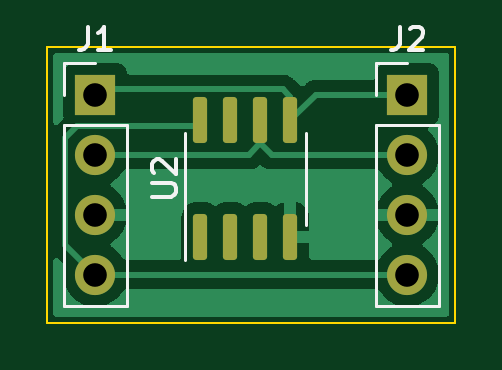
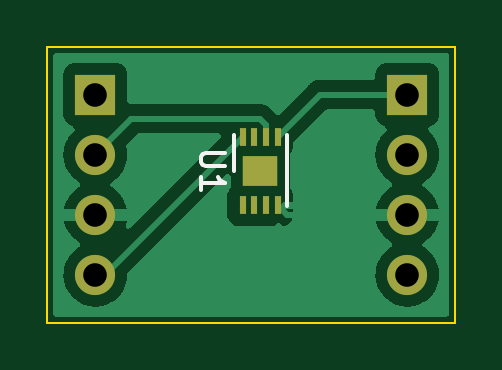
Circuit board: 11 layer files. Board 17.3 x 11.7 mm.
- bottom_copper: atecc_board-B_Cu.gbr (16700 bytes)
- bottom_mask: atecc_board-B_Mask.gbr (1100 bytes)
- paste: atecc_board-B_Paste.gbr (865 bytes)
- bottom_silk: atecc_board-B_Silkscreen.gbr (1304 bytes)
- outline: atecc_board-Edge_Cuts.gbr (716 bytes)
- top_copper: atecc_board-F_Cu.gbr (16314 bytes)
- top_mask: atecc_board-F_Mask.gbr (1665 bytes)
- paste: atecc_board-F_Paste.gbr (1358 bytes)
- top_silk: atecc_board-F_Silkscreen.gbr (3462 bytes)
- drill: atecc_board-NPTH.drl (319 bytes)
- drill: atecc_board-PTH.drl (485 bytes)

=== bottom_copper: atecc_board-B_Cu.gbr (16700 bytes, source omitted) ===
=== bottom_mask: atecc_board-B_Mask.gbr ===
%TF.GenerationSoftware,KiCad,Pcbnew,7.0.8-7.0.8~ubuntu20.04.1*%
%TF.CreationDate,2023-10-29T20:49:58+01:00*%
%TF.ProjectId,atecc_board,61746563-635f-4626-9f61-72642e6b6963,rev?*%
%TF.SameCoordinates,Original*%
%TF.FileFunction,Soldermask,Bot*%
%TF.FilePolarity,Negative*%
%FSLAX46Y46*%
G04 Gerber Fmt 4.6, Leading zero omitted, Abs format (unit mm)*
G04 Created by KiCad (PCBNEW 7.0.8-7.0.8~ubuntu20.04.1) date 2023-10-29 20:49:58*
%MOMM*%
%LPD*%
G01*
G04 APERTURE LIST*
%ADD10R,0.300000X0.750000*%
%ADD11R,1.500000X1.300000*%
%ADD12R,1.700000X1.700000*%
%ADD13O,1.700000X1.700000*%
G04 APERTURE END LIST*
D10*
%TO.C,U1*%
X82671000Y-55481000D03*
X82171000Y-55481000D03*
X81671000Y-55481000D03*
X81171000Y-55481000D03*
X81171000Y-52581000D03*
X81671000Y-52581000D03*
X82171000Y-52581000D03*
X82671000Y-52581000D03*
D11*
X81921000Y-54031000D03*
%TD*%
D12*
%TO.C,J2*%
X88900000Y-50800000D03*
D13*
X88900000Y-53340000D03*
X88900000Y-55880000D03*
X88900000Y-58420000D03*
%TD*%
D12*
%TO.C,J1*%
X75692000Y-50800000D03*
D13*
X75692000Y-53340000D03*
X75692000Y-55880000D03*
X75692000Y-58420000D03*
%TD*%
M02*

=== paste: atecc_board-B_Paste.gbr ===
%TF.GenerationSoftware,KiCad,Pcbnew,7.0.8-7.0.8~ubuntu20.04.1*%
%TF.CreationDate,2023-10-29T20:49:58+01:00*%
%TF.ProjectId,atecc_board,61746563-635f-4626-9f61-72642e6b6963,rev?*%
%TF.SameCoordinates,Original*%
%TF.FileFunction,Paste,Bot*%
%TF.FilePolarity,Positive*%
%FSLAX46Y46*%
G04 Gerber Fmt 4.6, Leading zero omitted, Abs format (unit mm)*
G04 Created by KiCad (PCBNEW 7.0.8-7.0.8~ubuntu20.04.1) date 2023-10-29 20:49:58*
%MOMM*%
%LPD*%
G01*
G04 APERTURE LIST*
%ADD10R,0.600000X0.500000*%
%ADD11R,0.300000X0.750000*%
G04 APERTURE END LIST*
D10*
%TO.C,U1*%
X81546000Y-53706000D03*
X82296000Y-53706000D03*
X81546000Y-54356000D03*
X82296000Y-54356000D03*
D11*
X82671000Y-55481000D03*
X82171000Y-55481000D03*
X81671000Y-55481000D03*
X81171000Y-55481000D03*
X81171000Y-52581000D03*
X81671000Y-52581000D03*
X82171000Y-52581000D03*
X82671000Y-52581000D03*
%TD*%
M02*

=== bottom_silk: atecc_board-B_Silkscreen.gbr ===
%TF.GenerationSoftware,KiCad,Pcbnew,7.0.8-7.0.8~ubuntu20.04.1*%
%TF.CreationDate,2023-10-29T20:49:58+01:00*%
%TF.ProjectId,atecc_board,61746563-635f-4626-9f61-72642e6b6963,rev?*%
%TF.SameCoordinates,Original*%
%TF.FileFunction,Legend,Bot*%
%TF.FilePolarity,Positive*%
%FSLAX46Y46*%
G04 Gerber Fmt 4.6, Leading zero omitted, Abs format (unit mm)*
G04 Created by KiCad (PCBNEW 7.0.8-7.0.8~ubuntu20.04.1) date 2023-10-29 20:49:58*
%MOMM*%
%LPD*%
G01*
G04 APERTURE LIST*
%ADD10C,0.150000*%
G04 APERTURE END LIST*
D10*
X83425819Y-53269095D02*
X84235342Y-53269095D01*
X84235342Y-53269095D02*
X84330580Y-53316714D01*
X84330580Y-53316714D02*
X84378200Y-53364333D01*
X84378200Y-53364333D02*
X84425819Y-53459571D01*
X84425819Y-53459571D02*
X84425819Y-53650047D01*
X84425819Y-53650047D02*
X84378200Y-53745285D01*
X84378200Y-53745285D02*
X84330580Y-53792904D01*
X84330580Y-53792904D02*
X84235342Y-53840523D01*
X84235342Y-53840523D02*
X83425819Y-53840523D01*
X84425819Y-54840523D02*
X84425819Y-54269095D01*
X84425819Y-54554809D02*
X83425819Y-54554809D01*
X83425819Y-54554809D02*
X83568676Y-54459571D01*
X83568676Y-54459571D02*
X83663914Y-54364333D01*
X83663914Y-54364333D02*
X83711533Y-54269095D01*
%TO.C,U1*%
X80796000Y-55531000D02*
X80796000Y-52531000D01*
X83046000Y-54031000D02*
X83046000Y-52531000D01*
%TD*%
M02*

=== outline: atecc_board-Edge_Cuts.gbr ===
%TF.GenerationSoftware,KiCad,Pcbnew,7.0.8-7.0.8~ubuntu20.04.1*%
%TF.CreationDate,2023-10-29T20:49:58+01:00*%
%TF.ProjectId,atecc_board,61746563-635f-4626-9f61-72642e6b6963,rev?*%
%TF.SameCoordinates,Original*%
%TF.FileFunction,Profile,NP*%
%FSLAX46Y46*%
G04 Gerber Fmt 4.6, Leading zero omitted, Abs format (unit mm)*
G04 Created by KiCad (PCBNEW 7.0.8-7.0.8~ubuntu20.04.1) date 2023-10-29 20:49:58*
%MOMM*%
%LPD*%
G01*
G04 APERTURE LIST*
%TA.AperFunction,Profile*%
%ADD10C,0.100000*%
%TD*%
G04 APERTURE END LIST*
D10*
X73660000Y-60452000D02*
X73660000Y-48768000D01*
X90932000Y-60452000D02*
X73660000Y-60452000D01*
X90932000Y-48768000D02*
X90932000Y-60452000D01*
X73660000Y-48768000D02*
X90932000Y-48768000D01*
M02*

=== top_copper: atecc_board-F_Cu.gbr (16314 bytes, source omitted) ===
=== top_mask: atecc_board-F_Mask.gbr (1665 bytes, source withheld) ===
=== paste: atecc_board-F_Paste.gbr (1358 bytes, source withheld) ===
=== top_silk: atecc_board-F_Silkscreen.gbr ===
%TF.GenerationSoftware,KiCad,Pcbnew,7.0.8-7.0.8~ubuntu20.04.1*%
%TF.CreationDate,2023-10-29T20:49:58+01:00*%
%TF.ProjectId,atecc_board,61746563-635f-4626-9f61-72642e6b6963,rev?*%
%TF.SameCoordinates,Original*%
%TF.FileFunction,Legend,Top*%
%TF.FilePolarity,Positive*%
%FSLAX46Y46*%
G04 Gerber Fmt 4.6, Leading zero omitted, Abs format (unit mm)*
G04 Created by KiCad (PCBNEW 7.0.8-7.0.8~ubuntu20.04.1) date 2023-10-29 20:49:58*
%MOMM*%
%LPD*%
G01*
G04 APERTURE LIST*
%ADD10C,0.150000*%
%ADD11C,0.120000*%
G04 APERTURE END LIST*
D10*
X78096819Y-55117904D02*
X78906342Y-55117904D01*
X78906342Y-55117904D02*
X79001580Y-55070285D01*
X79001580Y-55070285D02*
X79049200Y-55022666D01*
X79049200Y-55022666D02*
X79096819Y-54927428D01*
X79096819Y-54927428D02*
X79096819Y-54736952D01*
X79096819Y-54736952D02*
X79049200Y-54641714D01*
X79049200Y-54641714D02*
X79001580Y-54594095D01*
X79001580Y-54594095D02*
X78906342Y-54546476D01*
X78906342Y-54546476D02*
X78096819Y-54546476D01*
X78192057Y-54117904D02*
X78144438Y-54070285D01*
X78144438Y-54070285D02*
X78096819Y-53975047D01*
X78096819Y-53975047D02*
X78096819Y-53736952D01*
X78096819Y-53736952D02*
X78144438Y-53641714D01*
X78144438Y-53641714D02*
X78192057Y-53594095D01*
X78192057Y-53594095D02*
X78287295Y-53546476D01*
X78287295Y-53546476D02*
X78382533Y-53546476D01*
X78382533Y-53546476D02*
X78525390Y-53594095D01*
X78525390Y-53594095D02*
X79096819Y-54165523D01*
X79096819Y-54165523D02*
X79096819Y-53546476D01*
X88566666Y-47924819D02*
X88566666Y-48639104D01*
X88566666Y-48639104D02*
X88519047Y-48781961D01*
X88519047Y-48781961D02*
X88423809Y-48877200D01*
X88423809Y-48877200D02*
X88280952Y-48924819D01*
X88280952Y-48924819D02*
X88185714Y-48924819D01*
X88995238Y-48020057D02*
X89042857Y-47972438D01*
X89042857Y-47972438D02*
X89138095Y-47924819D01*
X89138095Y-47924819D02*
X89376190Y-47924819D01*
X89376190Y-47924819D02*
X89471428Y-47972438D01*
X89471428Y-47972438D02*
X89519047Y-48020057D01*
X89519047Y-48020057D02*
X89566666Y-48115295D01*
X89566666Y-48115295D02*
X89566666Y-48210533D01*
X89566666Y-48210533D02*
X89519047Y-48353390D01*
X89519047Y-48353390D02*
X88947619Y-48924819D01*
X88947619Y-48924819D02*
X89566666Y-48924819D01*
X75358666Y-47924819D02*
X75358666Y-48639104D01*
X75358666Y-48639104D02*
X75311047Y-48781961D01*
X75311047Y-48781961D02*
X75215809Y-48877200D01*
X75215809Y-48877200D02*
X75072952Y-48924819D01*
X75072952Y-48924819D02*
X74977714Y-48924819D01*
X76358666Y-48924819D02*
X75787238Y-48924819D01*
X76072952Y-48924819D02*
X76072952Y-47924819D01*
X76072952Y-47924819D02*
X75977714Y-48067676D01*
X75977714Y-48067676D02*
X75882476Y-48162914D01*
X75882476Y-48162914D02*
X75787238Y-48210533D01*
D11*
%TO.C,U2*%
X79482000Y-54356000D02*
X79482000Y-52406000D01*
X84602000Y-54356000D02*
X84602000Y-52406000D01*
X79482000Y-54356000D02*
X79482000Y-57806000D01*
X84602000Y-54356000D02*
X84602000Y-56306000D01*
%TO.C,J2*%
X90230000Y-52070000D02*
X90230000Y-59750000D01*
X87570000Y-50800000D02*
X87570000Y-49470000D01*
X87570000Y-59750000D02*
X90230000Y-59750000D01*
X87570000Y-52070000D02*
X90230000Y-52070000D01*
X87570000Y-49470000D02*
X88900000Y-49470000D01*
X87570000Y-52070000D02*
X87570000Y-59750000D01*
%TO.C,J1*%
X77022000Y-52070000D02*
X77022000Y-59750000D01*
X74362000Y-50800000D02*
X74362000Y-49470000D01*
X74362000Y-59750000D02*
X77022000Y-59750000D01*
X74362000Y-52070000D02*
X77022000Y-52070000D01*
X74362000Y-49470000D02*
X75692000Y-49470000D01*
X74362000Y-52070000D02*
X74362000Y-59750000D01*
%TD*%
M02*

=== drill: atecc_board-NPTH.drl ===
M48
; DRILL file {KiCad 7.0.8-7.0.8~ubuntu20.04.1} date Sun 29 Oct 2023 08:50:05 PM CET
; FORMAT={-:-/ absolute / metric / decimal}
; #@! TF.CreationDate,2023-10-29T20:50:05+01:00
; #@! TF.GenerationSoftware,Kicad,Pcbnew,7.0.8-7.0.8~ubuntu20.04.1
; #@! TF.FileFunction,NonPlated,1,2,NPTH
FMAT,2
METRIC
%
G90
G05
T0
M30

=== drill: atecc_board-PTH.drl ===
M48
; DRILL file {KiCad 7.0.8-7.0.8~ubuntu20.04.1} date Sun 29 Oct 2023 08:50:05 PM CET
; FORMAT={-:-/ absolute / metric / decimal}
; #@! TF.CreationDate,2023-10-29T20:50:05+01:00
; #@! TF.GenerationSoftware,Kicad,Pcbnew,7.0.8-7.0.8~ubuntu20.04.1
; #@! TF.FileFunction,Plated,1,2,PTH
FMAT,2
METRIC
; #@! TA.AperFunction,Plated,PTH,ComponentDrill
T1C1.000
%
G90
G05
T1
X75.692Y-50.8
X75.692Y-53.34
X75.692Y-55.88
X75.692Y-58.42
X88.9Y-50.8
X88.9Y-53.34
X88.9Y-55.88
X88.9Y-58.42
T0
M30

